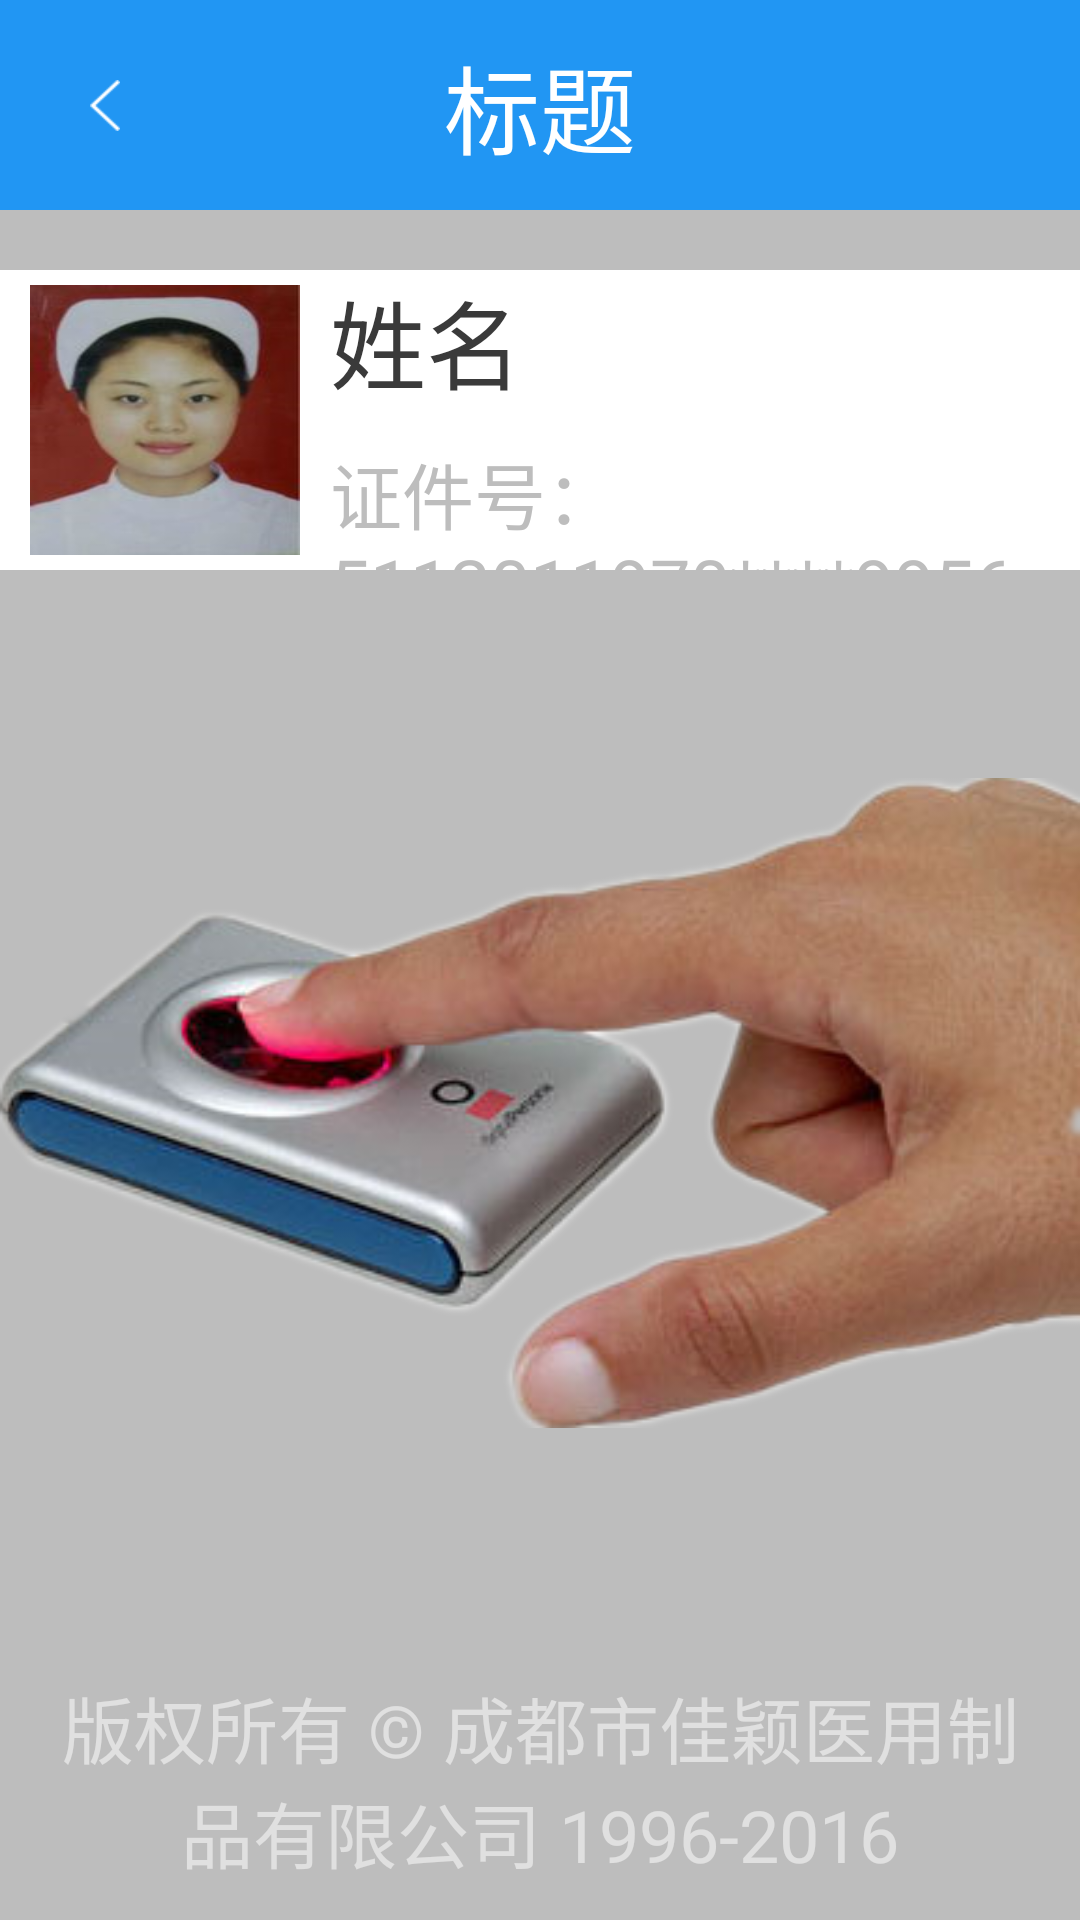

Layout XML and referenced resources for this Android screen:
<!-- AndroidManifest.xml: activity theme AppTheme.NoActionBar -->
<!-- res/layout/activity_fingerprint.xml -->
<?xml version="1.0" encoding="utf-8"?>
<LinearLayout xmlns:android="http://schemas.android.com/apk/res/android"
    xmlns:app="http://schemas.android.com/apk/res-auto"
    xmlns:tools="http://schemas.android.com/tools"
    android:layout_width="match_parent"
    android:layout_height="match_parent"
    android:background="@color/global_bg"
    android:orientation="vertical"
    tools:context=".activity.sensor.FingerprintActivity">

    <include layout="@layout/comm_app_title" />

    <LinearLayout
        android:layout_width="match_parent"
        android:layout_height="100dp"
        android:layout_marginTop="20dp"
        android:background="@color/white"
        android:orientation="horizontal">


        <ImageView
            android:id="@+id/head_image"
            android:layout_width="@dimen/head_size"
            android:layout_height="@dimen/head_size"
            android:layout_gravity="center_vertical"
            android:layout_margin="@dimen/btn_padding"
            android:scaleType="fitXY"
            android:src="@mipmap/ic_norse" />

        <LinearLayout
            android:layout_width="wrap_content"
            android:layout_height="wrap_content"
            android:layout_gravity="center_vertical"
            android:orientation="vertical">

            <TextView
                android:id="@+id/name_txt"
                style="@style/txt_black_style"
                android:text="姓名" />

            <TextView
                android:id="@+id/id_txt"
                style="@style/txt_grey_small_style"
                android:layout_marginTop="@dimen/btn_padding"
                android:text="证件号：5112011970****9956" />

        </LinearLayout>
    </LinearLayout>

    <RelativeLayout
        android:layout_width="match_parent"
        android:layout_height="0dp"
        android:layout_weight="1">

        <LinearLayout
            android:layout_width="match_parent"
            android:layout_height="match_parent"
            android:orientation="vertical">

            <TextView
                style="@style/txt_black_style"
                android:gravity="center"
                android:id="@+id/state_txt"
                android:layout_width="match_parent"
                android:layout_height="0dp"
                android:layout_weight="0.191" />

            <ImageView
                android:id="@+id/photo_image"
                android:layout_width="match_parent"
                android:layout_height="0dp"
                android:layout_weight="0.618"
                android:scaleType="fitCenter"
                android:src="@mipmap/finger_print" />
            <TextView
                style="@style/txt_black_style"
                android:gravity="center"
                android:id="@+id/result_txt"
                android:layout_width="match_parent"
                android:layout_height="0dp"
                android:layout_weight="0.191" />
        </LinearLayout>

    </RelativeLayout>

    <include layout="@layout/copyright_view" />
</LinearLayout>
<!-- res/layout/comm_app_title.xml (included above) -->
<?xml version="1.0" encoding="utf-8"?>
<RelativeLayout xmlns:android="http://schemas.android.com/apk/res/android"
    android:layout_width="match_parent"
    android:layout_height="@dimen/comm_title_height"
    android:background="@color/main_color" >

    <ImageView
        android:id="@+id/back_img"
        android:layout_width="@dimen/comm_title_height"
        android:layout_height="@dimen/comm_title_height"
        android:layout_centerVertical="true"
        android:scaleType="center"
        android:src="@mipmap/jiantou_press" />

    <TextView
        android:id="@+id/title_text"
        android:layout_width="wrap_content"
        android:layout_height="wrap_content"
        android:layout_centerInParent="true"
        android:text="标题"
        android:textColor="@color/white"
        android:textSize="@dimen/text_size_midle" />

</RelativeLayout>
<!-- res/layout/copyright_view.xml (included above) -->
<?xml version="1.0" encoding="utf-8"?>
<LinearLayout xmlns:android="http://schemas.android.com/apk/res/android"
    android:layout_width="match_parent"
    android:layout_height="wrap_content"
    android:orientation="horizontal">

    <TextView
        style="@style/txt_white_small_style"
        android:gravity="center_horizontal"
        android:layout_width="match_parent"
        android:layout_margin="12dp"
        android:textColor="@color/copyrightwhite"
        android:text="版权所有 © 成都市佳颖医用制品有限公司 1996-2016" />
</LinearLayout>
<!-- resources referenced by this layout -->
<resources>
  <color name="copyrightwhite">#e0e0e0</color>
  <color name="global_bg">#bdbdbd</color>
  <color name="main_color">#2196F3</color>
  <color name="white">#FFFFFF</color>
  <dimen name="btn_padding">10dp</dimen>
  <dimen name="comm_title_height">70dp</dimen>
  <dimen name="head_size">90dp</dimen>
  <dimen name="text_size_midle">32dp</dimen>
  <!-- mipmap finger_print: png bitmap (mipmap-xhdpi, 150399 bytes) -->
  <!-- mipmap ic_norse: png bitmap (mipmap-xhdpi, 55638 bytes) -->
  <!-- mipmap jiantou_press: png bitmap (mipmap-xhdpi, 823139 bytes) -->
  <style name="txt_black_style">
          <item name="android:layout_width">wrap_content</item>
          <item name="android:layout_height">wrap_content</item>
          <item name="android:textColor">@color/txt_black</item>
          <item name="android:textSize">@dimen/text_size_midle</item>
      </style>
  <style name="txt_grey_small_style">
          <item name="android:layout_width">wrap_content</item>
          <item name="android:layout_height">wrap_content</item>
          <item name="android:textColor">@color/txt_grey</item>
          <item name="android:textSize">@dimen/text_size_small</item>
      </style>
  <style name="txt_white_small_style">
          <item name="android:layout_width">wrap_content</item>
          <item name="android:layout_height">wrap_content</item>
          <item name="android:textColor">@color/white</item>
          <item name="android:textSize">@dimen/text_size_small</item>
      </style>
  <style name="AppTheme.NoActionBar">
          <item name="windowActionBar">false</item>
          <item name="windowNoTitle">true</item>
      </style>
  <color name="txt_black">#3A3A3A</color>
  <color name="txt_grey">#BDBDBD</color>
  <dimen name="text_size_small">24dp</dimen>
</resources>
